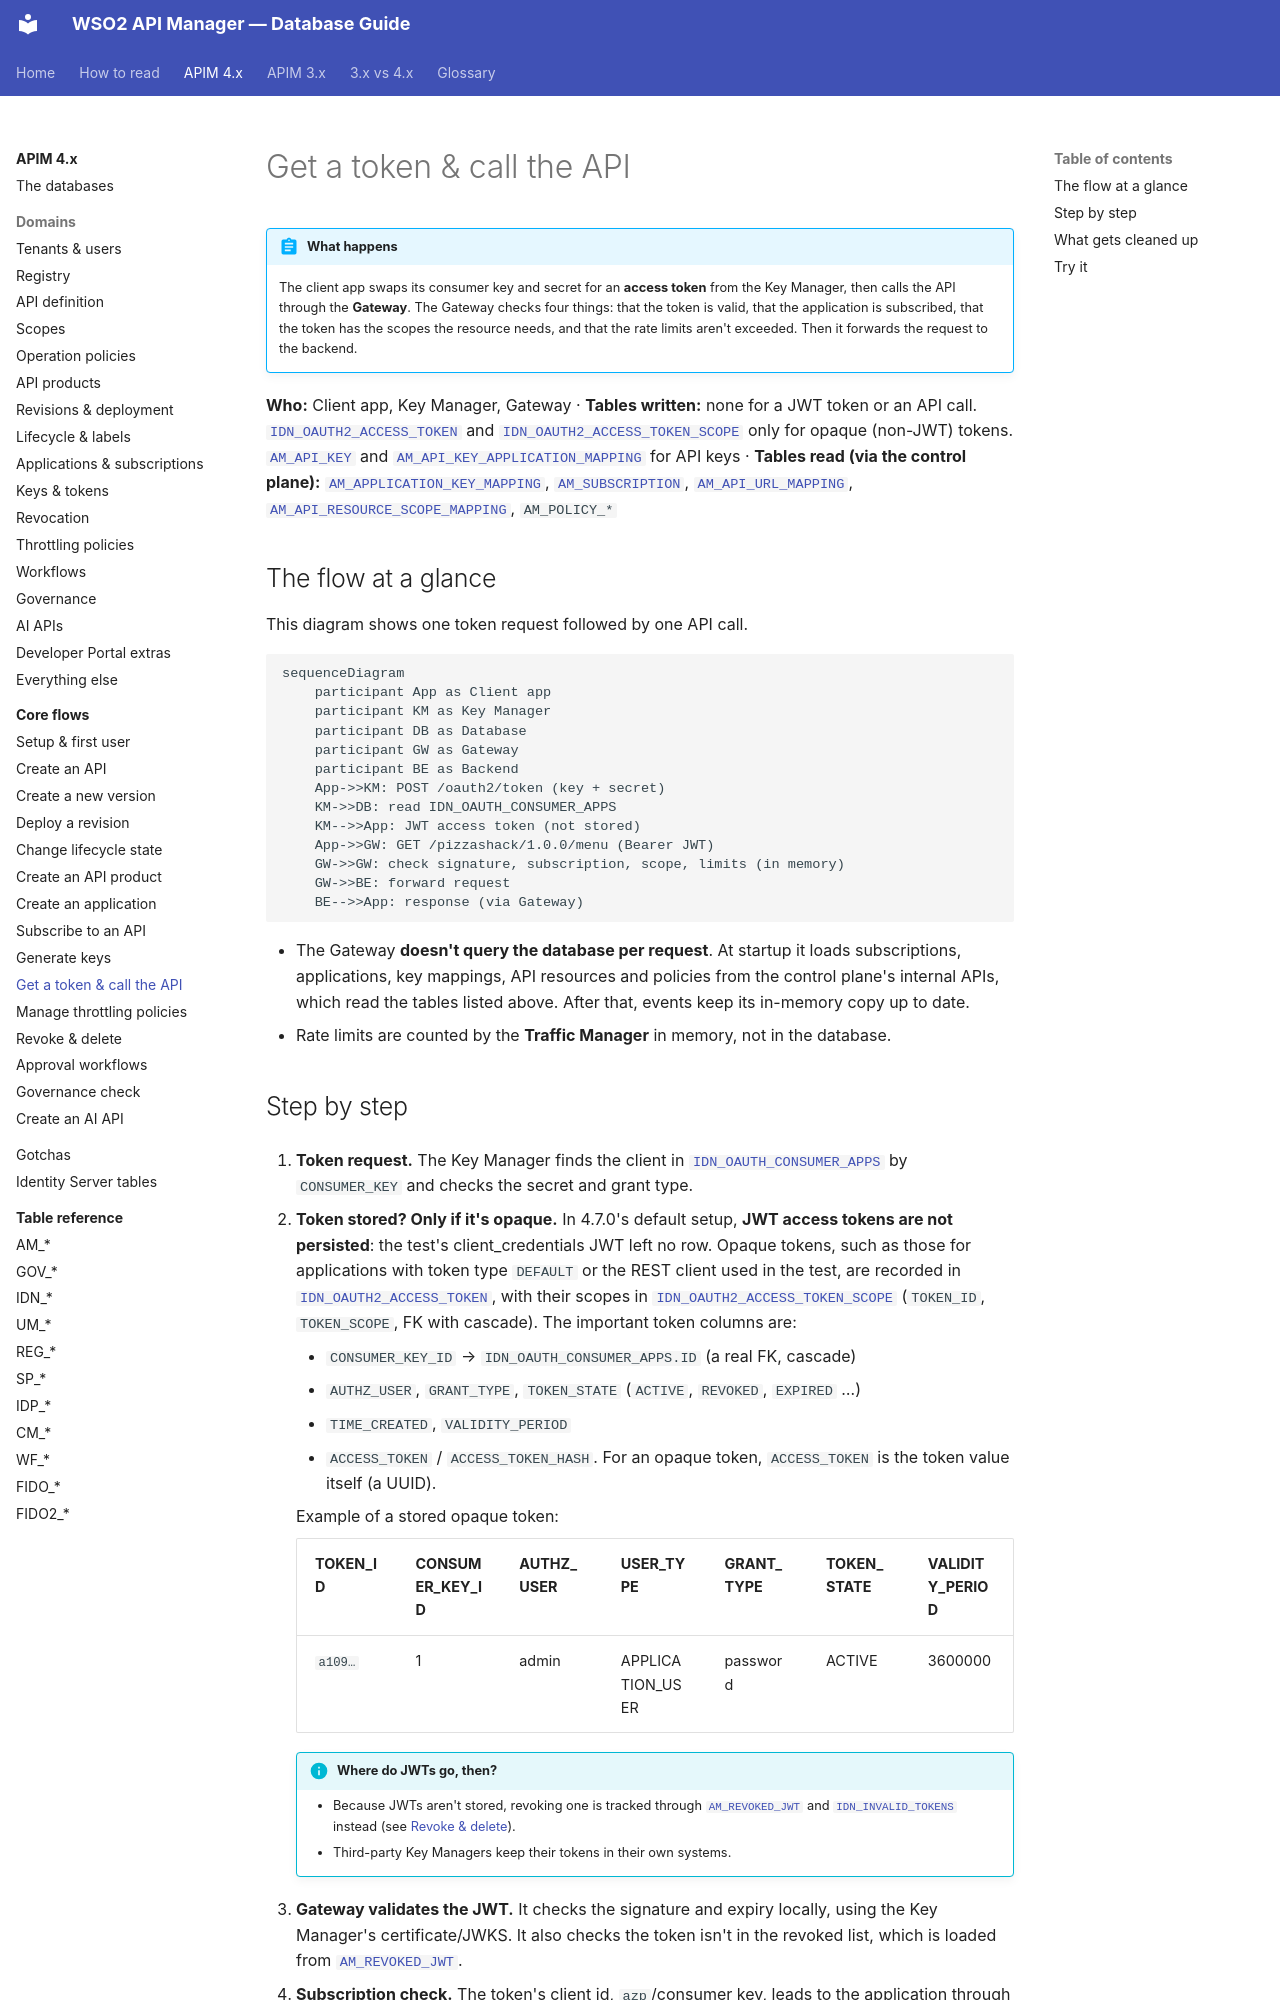

repository: SaviNimz/apim-db-docs · page: apim-4/flows/10-token-and-invoke/index.html · generator: mkdocs

# Get a token & call the API

!!! abstract "What happens"
    The client app swaps its consumer key and secret for an **access token** from the Key Manager, then calls the API through the **Gateway**. The Gateway checks four things: that the token is valid, that the application is subscribed, that the token has the scopes the resource needs, and that the rate limits aren't exceeded. Then it forwards the request to the backend.

**Who:** Client app, Key Manager, Gateway · **Tables written:** none for a JWT token or an API call. [`IDN_OAUTH2_ACCESS_TOKEN`](../reference/idn.md#idn_oauth2_access_token) and [`IDN_OAUTH2_ACCESS_TOKEN_SCOPE`](../reference/idn.md#idn_oauth2_access_token_scope) only for opaque (non-JWT) tokens. [`AM_API_KEY`](../reference/am.md#am_api_key) and [`AM_API_KEY_APPLICATION_MAPPING`](../reference/am.md#am_api_key_application_mapping) for API keys · **Tables read (via the control plane):** [`AM_APPLICATION_KEY_MAPPING`](../reference/am.md#am_application_key_mapping), [`AM_SUBSCRIPTION`](../reference/am.md#am_subscription), [`AM_API_URL_MAPPING`](../reference/am.md#am_api_url_mapping), [`AM_API_RESOURCE_SCOPE_MAPPING`](../reference/am.md#am_api_resource_scope_mapping), `AM_POLICY_*`

## The flow at a glance

This diagram shows one token request followed by one API call.

```mermaid
sequenceDiagram
    participant App as Client app
    participant KM as Key Manager
    participant DB as Database
    participant GW as Gateway
    participant BE as Backend
    App->>KM: POST /oauth2/token (key + secret)
    KM->>DB: read IDN_OAUTH_CONSUMER_APPS
    KM-->>App: JWT access token (not stored)
    App->>GW: GET /pizzashack/1.0.0/menu (Bearer JWT)
    GW->>GW: check signature, subscription, scope, limits (in memory)
    GW->>BE: forward request
    BE-->>App: response (via Gateway)
```

- The Gateway **doesn't query the database per request**. At startup it loads subscriptions, applications, key mappings, API resources and policies from the control plane's internal APIs, which read the tables listed above. After that, events keep its in-memory copy up to date.
- Rate limits are counted by the **Traffic Manager** in memory, not in the database.
